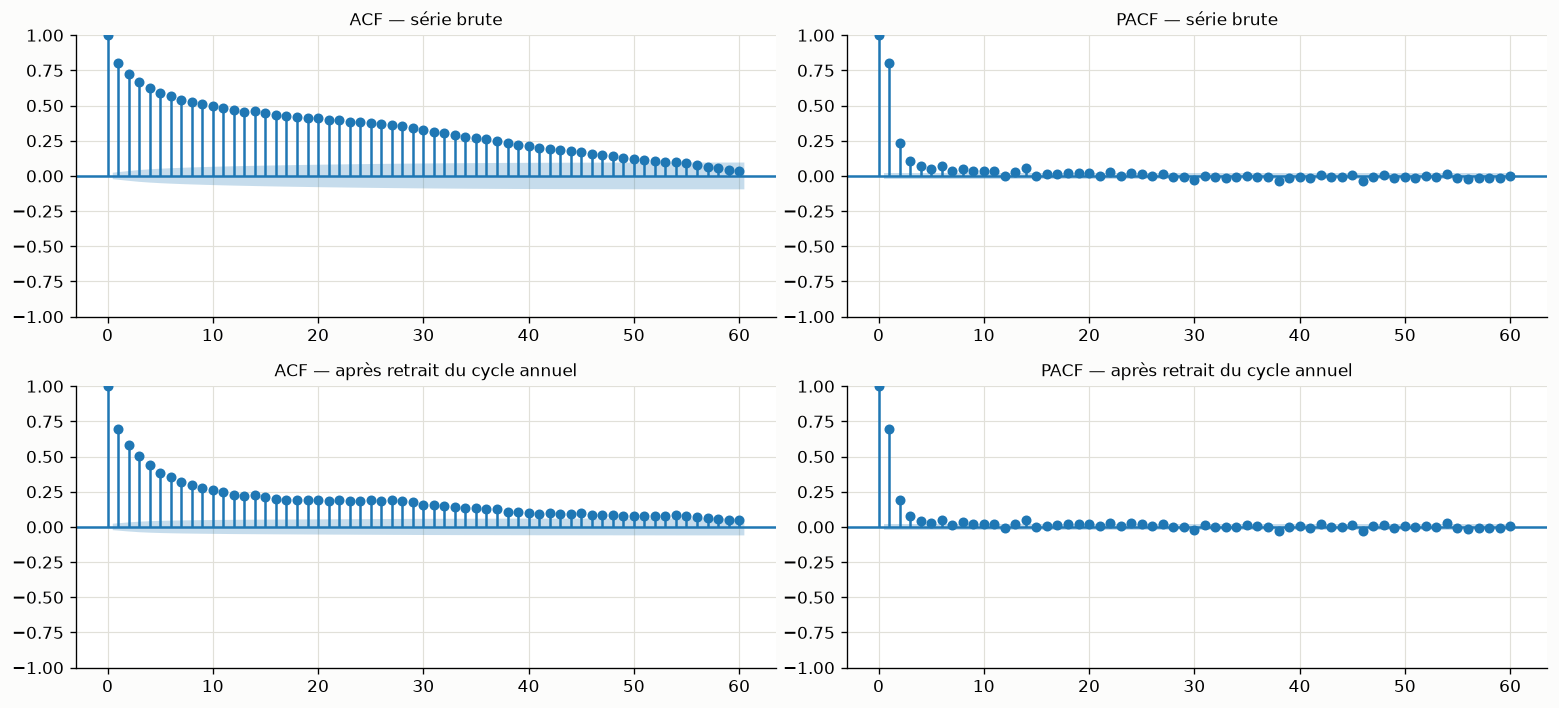

The table this chart was drawn from, first rows:
retard, acf, pacf, seuil, significatif
1, 0.6982, 0.6982, 0.02293, True
2, 0.5855, 0.1911, 0.02293, True
3, 0.5022, 0.07714, 0.02293, True
4, 0.4369, 0.04156, 0.02293, True
5, 0.3828, 0.02454, 0.02293, True
6, 0.353, 0.04847, 0.02293, True
7, 0.317, 0.01459, 0.02293, False
8, 0.2973, 0.03379, 0.02293, True
9, 0.2769, 0.02093, 0.02293, False
10, 0.2609, 0.02123, 0.02293, False
11, 0.2488, 0.0231, 0.02293, True
12, 0.2249, -0.007844, 0.02293, False
